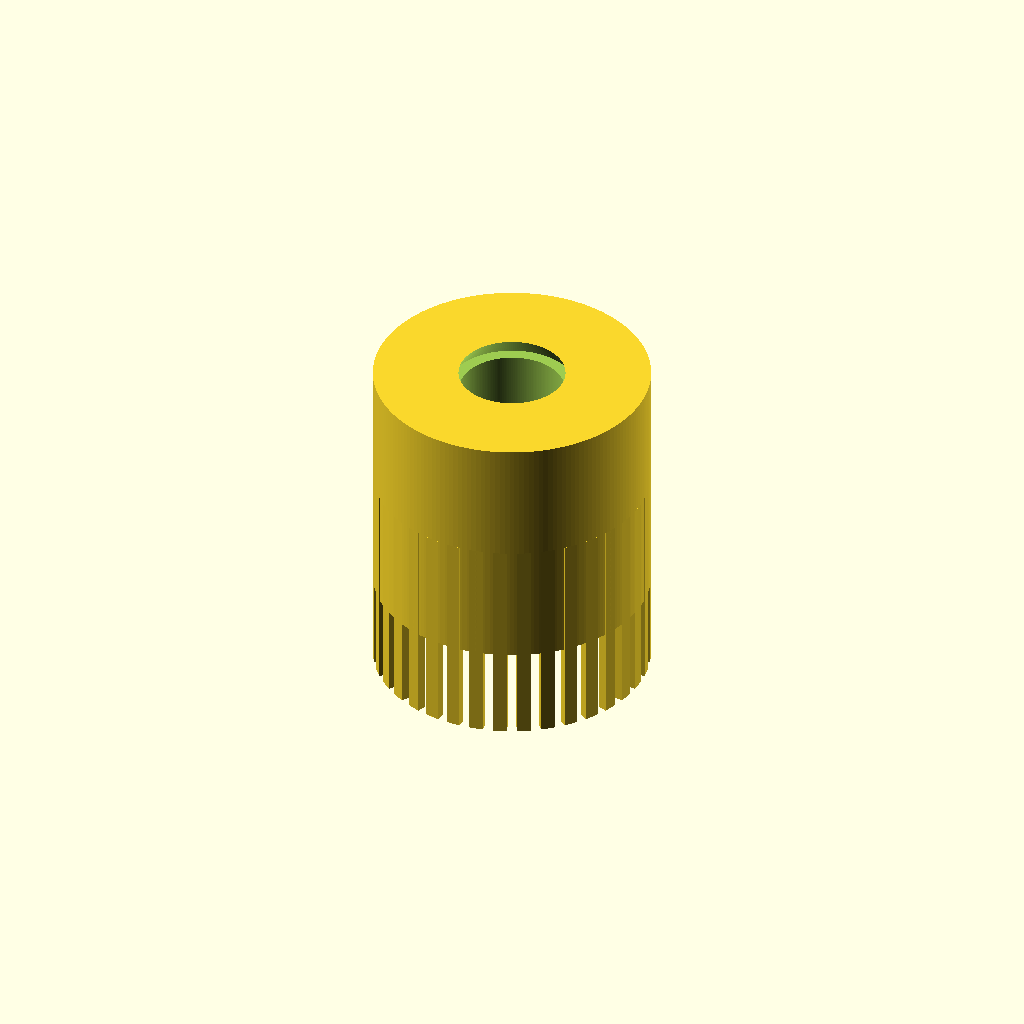
Cell 1: rendered with the file's own defaults.
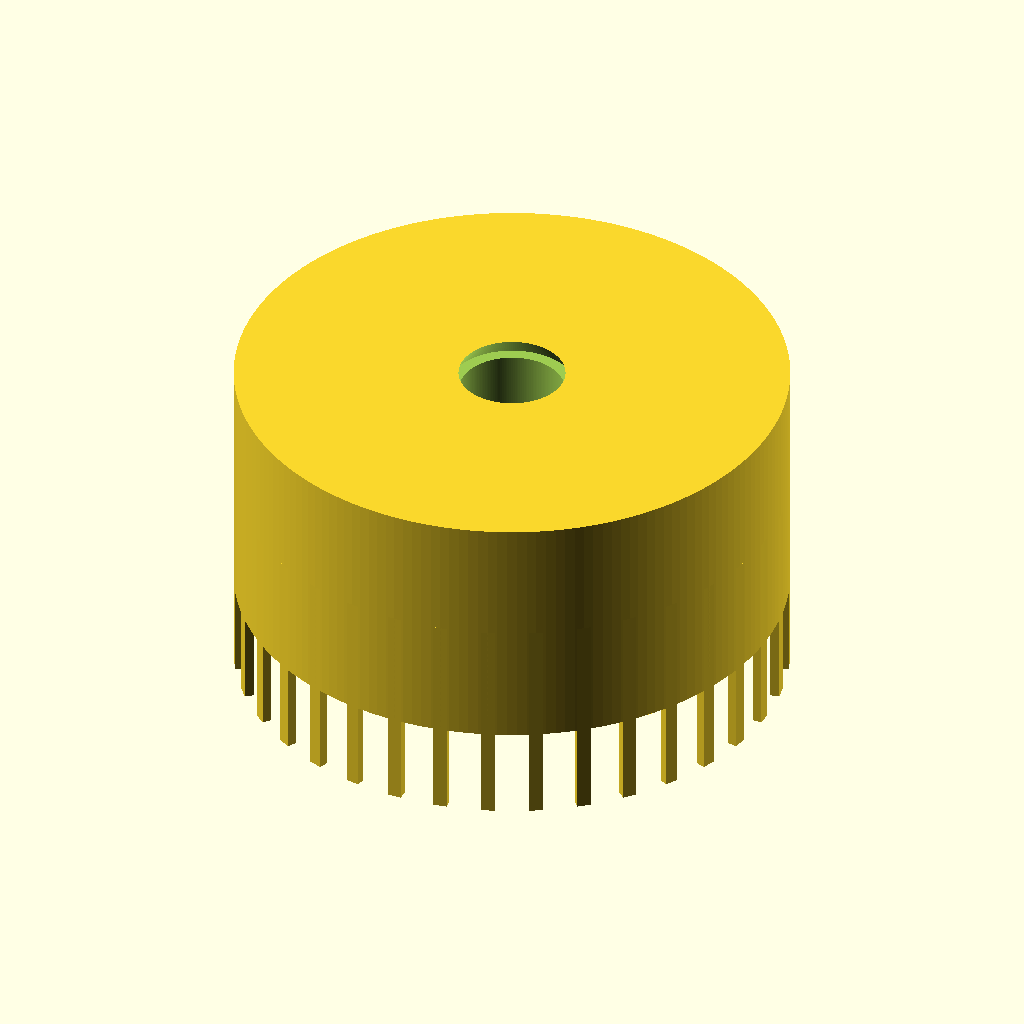
Cell 2: od = 36 (everything else at default).
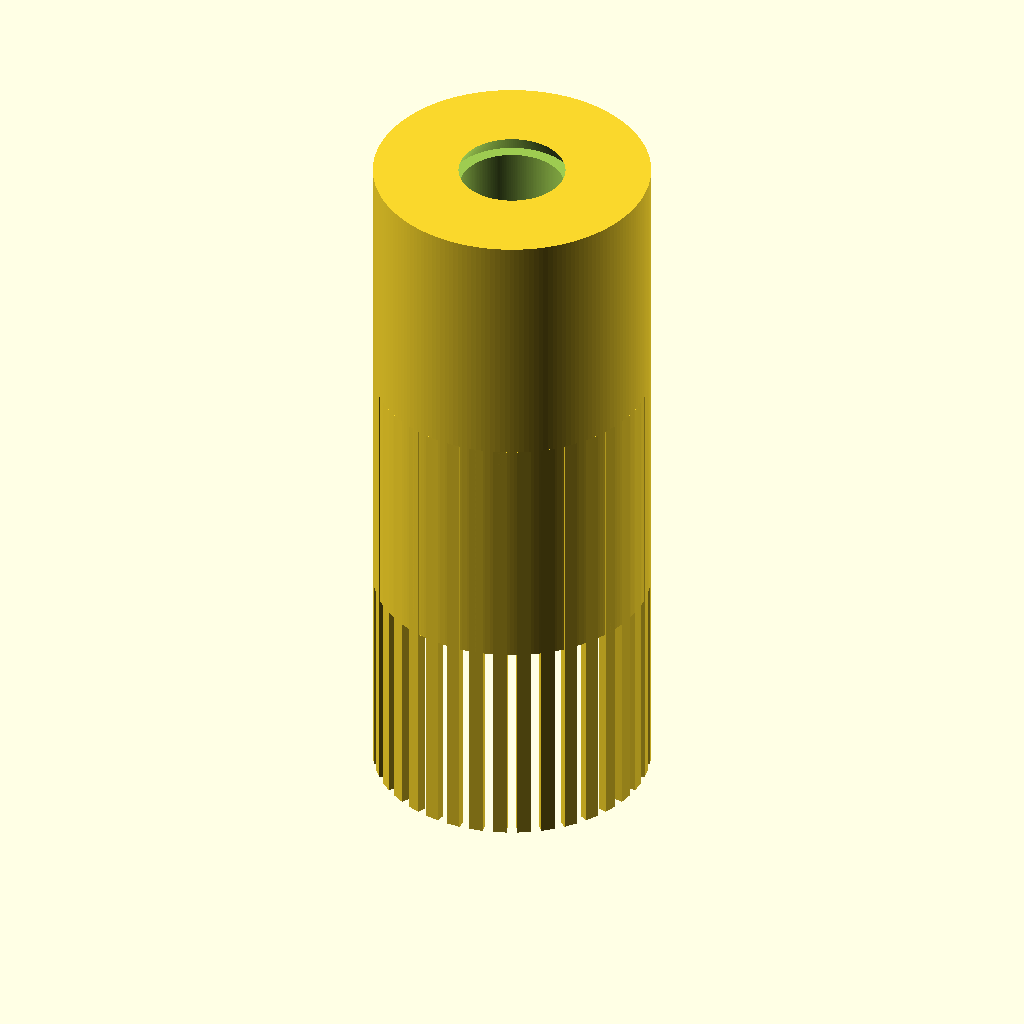
Cell 3: the same model with len = 32.
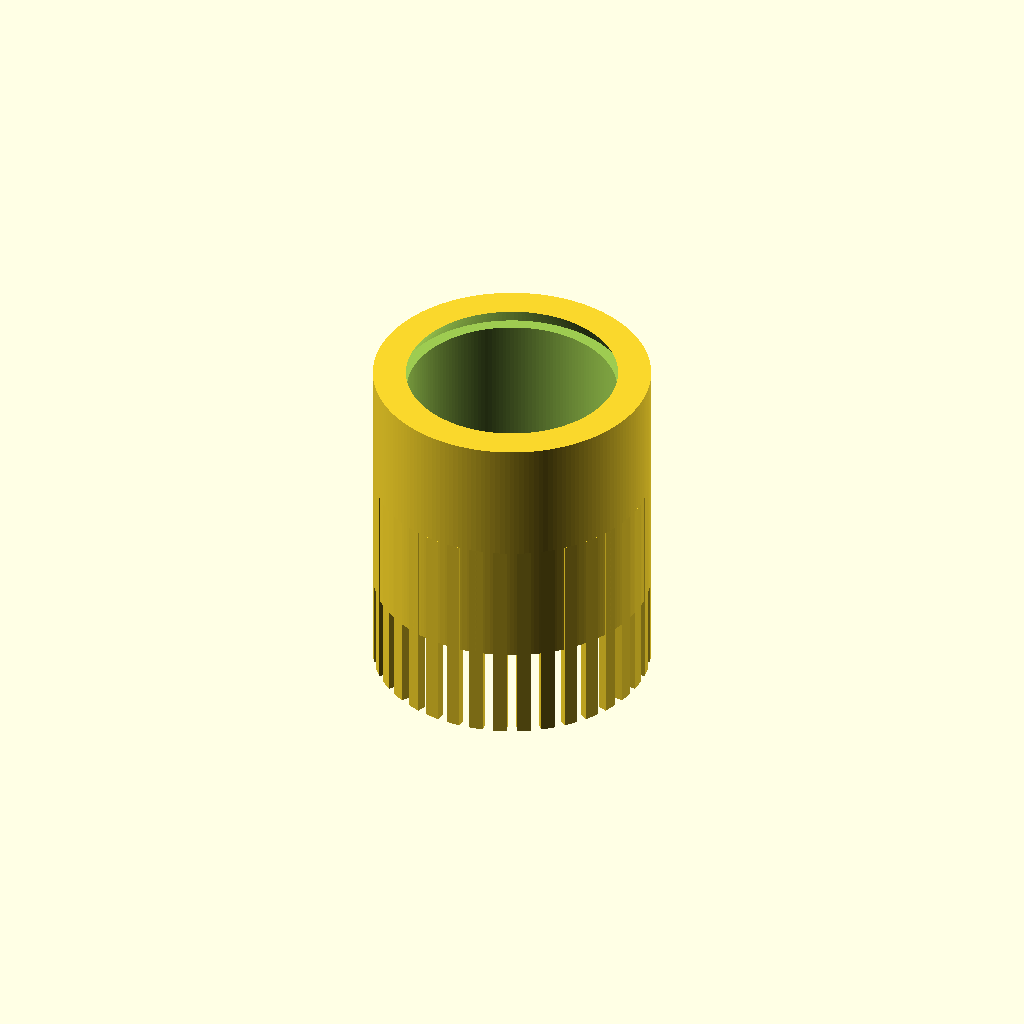
Cell 4 — id set to 13.6, the other parameters unchanged.
One fixed orthographic camera (rotation 55°, 0°, 25°; colour scheme Cornfield) for every cell.
Source of the model, additional_study/matched_effort/results/direct_vlm/scad/insert__M8x18.scad:
$fn=180;

// Threaded heat-set insert (simplified, renderable model)
// Specs: 18.0mm outer diameter, 16.0mm long, for 8.0mm screws (M8 clearance/tap-like bore)

od = 18.0;
len = 16.0;

// Internal bore sized for M8 screw (approx. tap drill / minor diameter region)
id = 6.8;          // typical M8x1.25 tap drill ~6.8mm
lead_in = 1.2;     // chamfer height
chamfer = 0.8;     // chamfer radial amount

// External knurl-like ribs (heat-set inserts often have barbs/knurls)
rib_count = 36;
rib_depth = 0.6;   // radial protrusion
rib_width = 0.9;   // tangential width (approx)
rib_len = len - 2.0; // leave small margins at ends

module insert_body() {
    difference() {
        union() {
            // Base cylinder
            cylinder(d=od, h=len);

            // Ribs
            for (i = [0 : rib_count-1]) {
                rotate([0,0, i*360/rib_count])
                    translate([od/2 - rib_depth/2, 0, (len - rib_len)/2])
                        cube([rib_depth, rib_width, rib_len], center=true);
            }
        }

        // Internal bore
        translate([0,0,-0.1])
            cylinder(d=id, h=len+0.2);

        // Lead-in chamfers (both ends)
        // Top
        translate([0,0,len-lead_in])
            cylinder(h=lead_in+0.1, d1=id+2*chamfer, d2=id);
        // Bottom
        translate([0,0,-0.1])
            cylinder(h=lead_in+0.1, d1=id, d2=id+2*chamfer);
    }
}

insert_body();
Parameter table extracted from the source (name, type, default, range or options):
od: number, default 18
len: number, default 16
id: number, default 6.8
lead_in: number, default 1.2
chamfer: number, default 0.8
rib_count: number, default 36
rib_depth: number, default 0.6
rib_width: number, default 0.9
